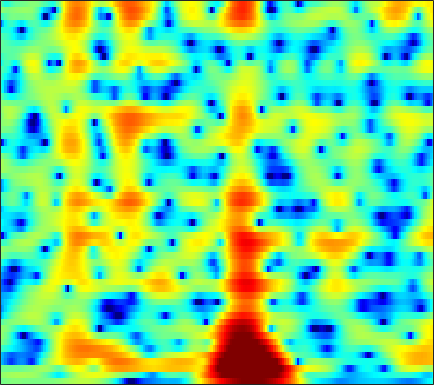

Values plotted in this chart, from the file beside it:
-0.65414, -0.45796, -0.24792, -0.092238, -0.0072037, 0.066989, 0.099429, 0.099273, 0.075479, 0.031875, -0.017089, -0.057217, -0.10971, -0.1602, -0.20076, -0.24979, -0.29023, -0.31136, -0.32326, -0.31646, -0.2991, -0.26138, -0.1969, -0.10616
0.5304, 0.7411, 0.9827, 1.165, 1.274, 1.387, 1.469, 1.512, 1.548, 1.56, 1.548, 1.522, 1.463, 1.369, 1.274, 1.101, 0.8642, 0.6384, 0.258, -0.2276, -0.8344, -1.383, -2.245, -3.256
-0.6627, -0.649, -0.6645, -0.7041, -0.7375, -0.7929, -0.7972, -0.7819, -0.7409, -0.6748, -0.5737, -0.4728, -0.2968, -0.06566, 0.1351, 0.4282, 0.7315, 0.9375, 1.168, 1.303, 1.305, 1.2, 0.8927, 0.3934
-8.067, -8.976, -10.59, -12.49, -13.65, -13.89, -12.72, -11.65, -10.55, -10.03, -10.14, -10.68, -12.01, -13.88, -14.86, -13.53, -10.24, -7.841, -5.125, -2.931, -1.14, -0.008209, 1.266, 2.325
-7.791, -8.649, -9.968, -11.24, -11.89, -12.12, -11.77, -11.38, -10.88, -10.7, -10.82, -11.05, -11.47, -11.86, -11.95, -11.55, -10.45, -9.217, -7.396, -5.486, -3.608, -2.263, -0.5897, 0.9528
-2.498, -2.994, -3.693, -4.38, -4.884, -5.533, -6.169, -6.643, -7.311, -8.036, -8.755, -9.309, -10.12, -11.04, -11.76, -12.62, -13.14, -12.9, -11.58, -9.381, -6.879, -5.028, -2.714, -0.6298
0.1604, -0.4079, -1.247, -2.179, -2.947, -4.042, -5.183, -6.064, -7.248, -8.348, -9.31, -9.986, -10.87, -11.73, -12.45, -13.65, -14.9, -15.41, -14.25, -11.29, -8.019, -5.788, -3.16, -0.8975
0.8632, 0.3162, -0.5615, -1.645, -2.627, -4.211, -6.213, -8.116, -11.48, -16.54, -23.52, -20.8, -15.23, -11.88, -10.15, -8.416, -7.102, -6.232, -5.082, -3.886, -2.634, -1.686, -0.4506, 0.7438
0.7164, 0.537, 0.1968, -0.2687, -0.7264, -1.496, -2.425, -3.197, -4.238, -5.112, -5.562, -5.49, -4.944, -4.048, -3.358, -2.491, -1.745, -1.269, -0.7353, -0.3157, 0.003237, 0.1924, 0.4057, 0.6238
-1.852, -1.361, -0.7754, -0.2895, 0.000178, 0.2883, 0.4818, 0.5919, 0.7063, 0.8179, 0.9615, 1.093, 1.292, 1.522, 1.67, 1.802, 1.858, 1.826, 1.633, 1.218, 0.5107, -0.2594, -1.688, -3.757
-8.191, -6.506, -4.678, -3.235, -2.337, -1.329, -0.4983, 0.02874, 0.619, 1.115, 1.537, 1.808, 2.111, 2.325, 2.419, 2.475, 2.427, 2.302, 1.995, 1.508, 0.8058, 0.122, -1.003, -2.33
-10.29, -8.82, -7.076, -5.593, -4.626, -3.485, -2.494, -1.835, -1.055, -0.3683, 0.2248, 0.6115, 1.053, 1.399, 1.612, 1.824, 1.929, 1.936, 1.859, 1.696, 1.454, 1.221, 0.8665, 0.5179
-9.011, -8.393, -7.509, -6.579, -5.868, -4.936, -4.022, -3.362, -2.506, -1.698, -0.9635, -0.4624, 0.1406, 0.6664, 1.014, 1.394, 1.683, 1.849, 2.005, 2.077, 2.071, 2.023, 1.9, 1.719
-9.367, -9.101, -8.689, -8.185, -7.669, -6.839, -5.849, -5.048, -3.961, -2.918, -1.949, -1.277, -0.4686, 0.2304, 0.6955, 1.228, 1.709, 2.038, 2.42, 2.708, 2.896, 2.97, 2.966, 2.803
-11.41, -11.82, -12.7, -13.55, -13.61, -12.33, -10.1, -8.346, -6.275, -4.609, -3.265, -2.448, -1.579, -0.8543, -0.4232, 0.1298, 0.7437, 1.243, 1.946, 2.677, 3.352, 3.76, 4.133, 4.257
-11.89, -13.01, -15.3, -18.69, -20.59, -18.09, -14, -11.57, -9.104, -7.299, -5.998, -5.381, -4.969, -5.118, -5.502, -6.119, -6.334, -5.653, -3.659, -1.316, 0.7802, 2.073, 3.393, 4.31
-9.644, -10.59, -11.94, -13.14, -13.84, -14.24, -13.82, -13.06, -11.74, -10.31, -9.11, -8.518, -8.274, -8.716, -9.665, -12.15, -15.21, -14.24, -9.425, -5.231, -2.201, -0.4381, 1.444, 2.881
-7.197, -8.436, -10.54, -13.28, -16.17, -22.56, -29.78, -21.3, -15.48, -12.06, -9.891, -8.77, -7.729, -7.067, -6.742, -6.442, -5.864, -5.288, -4.287, -2.957, -1.527, -0.4989, 0.8156, 2.047
-3.413, -4.319, -5.721, -7.259, -8.396, -9.602, -9.984, -9.634, -8.606, -7.322, -6.197, -5.497, -4.767, -4.295, -4.006, -3.663, -3.431, -3.275, -2.909, -2.443, -1.801, -1.157, -0.1712, 0.9013
0.1001, -0.4203, -1.076, -1.671, -2.012, -2.337, -2.484, -2.451, -2.269, -2.037, -1.815, -1.679, -1.597, -1.687, -1.904, -2.341, -3.125, -3.821, -4.812, -5.772, -6.141, -5.641, -4.143, -2.311
1.013, 0.6159, 0.3051, 0.1773, 0.1615, 0.2439, 0.3782, 0.4966, 0.663, 0.7735, 0.8275, 0.7811, 0.6151, 0.2467, -0.2187, -1.22, -2.598, -4.11, -7.165, -12.06, -21.56, -16.41, -9.688, -6.059
-2.71, -3.123, -2.721, -1.773, -1.041, -0.1707, 0.5297, 0.9404, 1.363, 1.705, 1.963, 2.089, 2.108, 1.992, 1.776, 1.307, 0.6244, -0.134, -1.259, -2.365, -3.365, -3.822, -4.294, -5.06
-16.6, -17.06, -9.578, -6.013, -4.424, -3.114, -2.337, -1.94, -1.557, -1.135, -0.625, -0.1705, 0.4691, 1.059, 1.425, 1.786, 1.887, 1.91, 1.769, 1.436, 1.032, 0.5502, -0.2513, -1.388
-5.57, -6.175, -6.492, -6.548, -6.617, -6.992, -7.816, -8.751, -10.15, -10.91, -9.794, -8.061, -5.612, -3.58, -2.351, -1.075, -0.115, 0.447, 0.9645, 1.298, 1.487, 1.551, 1.569, 1.589
-5.101, -5.581, -6.192, -6.825, -7.412, -8.494, -10.09, -11.8, -15.01, -18.14, -15.68, -12.29, -8.705, -6.058, -4.49, -2.842, -1.506, -0.729, 0.08966, 0.7639, 1.253, 1.588, 1.958, 2.318
-6.561, -6.433, -6.321, -6.353, -6.489, -6.817, -7.266, -7.635, -8.004, -8.023, -7.608, -6.959, -5.822, -4.573, -3.641, -2.437, -1.351, -0.6785, 0.1058, 0.7377, 1.221, 1.513, 1.846, 2.147
-8.45, -6.88, -5.479, -4.653, -4.297, -4.082, -4.103, -4.21, -4.412, -4.578, -4.552, -4.375, -3.898, -3.087, -2.361, -1.294, -0.3152, 0.3361, 1.066, 1.495, 1.728, 1.713, 1.541, 1.266
-4.068, -3.128, -2.133, -1.415, -1.082, -0.9303, -1.121, -1.496, -2.361, -3.665, -5.316, -6.488, -6.708, -4.895, -3.027, -0.8069, 0.9058, 1.899, 2.733, 3.108, 2.958, 2.501, 1.286, -0.8046
-2.74, -2.46, -1.894, -1.296, -0.9351, -0.703, -0.8206, -1.203, -2.196, -3.936, -6.749, -9.518, -11.11, -7.12, -4.144, -1.25, 0.6988, 1.765, 2.571, 2.947, 2.775, 2.376, 1.392, -0.01899
-9.951, -8.265, -5.765, -3.835, -2.783, -1.806, -1.256, -1.101, -1.135, -1.392, -1.683, -1.797, -1.631, -1.076, -0.4695, 0.3947, 1.188, 1.628, 2.012, 2.123, 1.984, 1.724, 1.246, 0.6975
-9.829, -7.907, -5.304, -3.318, -2.207, -1.101, -0.3551, 0.04118, 0.3962, 0.6421, 0.831, 0.9663, 1.184, 1.437, 1.642, 1.916, 2.142, 2.201, 2.213, 2.001, 1.631, 1.191, 0.4488, -0.4948
-1.144, -1.145, -0.8831, -0.4773, -0.1546, 0.2304, 0.5521, 0.7571, 0.9805, 1.176, 1.355, 1.489, 1.662, 1.843, 1.962, 2.09, 2.132, 2.129, 1.972, 1.67, 1.126, 0.5538, -0.5436, -2.129
1.476, 1.171, 0.8597, 0.6176, 0.4659, 0.2705, 0.1017, -0.01131, -0.1195, -0.1693, -0.1409, -0.03847, 0.146, 0.3893, 0.5792, 0.8171, 0.9759, 1.092, 1.082, 0.998, 0.712, 0.4106, -0.2082, -1.028
1.744, 1.26, 0.6344, 0.006755, -0.4816, -1.161, -1.887, -2.461, -3.159, -3.672, -3.828, -3.684, -3.219, -2.587, -2.094, -1.461, -0.9204, -0.6125, -0.2563, -0.0003625, 0.2134, 0.3359, 0.4847, 0.6204
0.2699, -0.3146, -1.027, -1.74, -2.358, -3.409, -4.866, -6.296, -8.803, -11.69, -12.91, -11.64, -8.917, -6.699, -5.445, -4.232, -3.349, -2.943, -2.415, -1.993, -1.42, -0.9329, -0.1079, 0.7995
-4.633, -5.017, -4.723, -4.309, -4.241, -4.671, -5.774, -7.072, -9.6, -12.77, -14.28, -12.87, -10.12, -8.015, -6.954, -6.151, -5.907, -5.912, -6.355, -6.727, -6.583, -5.614, -3.533, -1.145
-19.57, -14.38, -8.452, -5.755, -4.732, -4.178, -4.282, -4.676, -5.412, -6.17, -6.723, -6.974, -7.102, -7.133, -7.183, -7.387, -7.984, -8.682, -10.63, -14.52, -24.78, -17.23, -8.491, -3.556
-3.028, -3.304, -3.185, -2.878, -2.717, -2.696, -2.966, -3.366, -4.098, -5.036, -6.11, -6.958, -8.075, -9.109, -9.715, -10.12, -10.05, -10.09, -9.632, -9.151, -8.099, -6.747, -4.476, -1.952
0.01666, -0.1732, -0.3429, -0.5205, -0.7197, -1.148, -1.803, -2.467, -3.639, -5.189, -7.147, -8.943, -11.75, -15.13, -17.65, -18.95, -16.36, -14, -11.08, -8.525, -6.193, -4.545, -2.474, -0.5382
0.1833, 0.5238, 0.8258, 0.9019, 0.7863, 0.3806, -0.337, -1.088, -2.449, -4.268, -6.641, -8.79, -12.44, -16.91, -20.44, -21.96, -18.78, -15.95, -11.83, -8.238, -5.329, -3.411, -1.278, 0.4623
-0.4932, 0.6858, 1.64, 2.098, 2.175, 1.983, 1.452, 0.834, -0.2799, -1.761, -3.663, -5.421, -8.338, -12.07, -15.85, -26.55, -22.61, -15.49, -9.704, -5.849, -2.993, -1.266, 0.5094, 1.797
0.655, 1.278, 1.853, 2.14, 2.2, 2.091, 1.792, 1.44, 0.7938, -0.03673, -1.036, -1.976, -3.342, -4.771, -5.74, -6.418, -5.974, -5.073, -3.391, -1.58, -0.008568, 0.9353, 1.927, 2.509
0.4857, 0.2884, 0.04545, -0.1804, -0.3233, -0.4752, -0.5674, -0.6148, -0.6808, -0.7849, -0.9431, -1.061, -1.238, -1.364, -1.388, -1.282, -0.9842, -0.5837, 0.03823, 0.733, 1.381, 1.781, 2.157, 2.286
-1.485, -2.367, -3.562, -4.607, -5.156, -5.375, -5.03, -4.513, -3.681, -2.867, -2.158, -1.664, -1.103, -0.6177, -0.2768, 0.147, 0.5484, 0.8749, 1.28, 1.634, 1.955, 2.154, 2.308, 2.351
-3.746, -5.505, -8.469, -12.48, -16.12, -16.96, -12.59, -9.872, -7.131, -5.082, -3.47, -2.517, -1.449, -0.5833, -0.04205, 0.5682, 1.078, 1.362, 1.689, 1.937, 2.117, 2.217, 2.315, 2.376
-3.978, -5.651, -8.226, -11.08, -12.92, -13.41, -11.6, -9.768, -7.467, -5.464, -3.732, -2.608, -1.306, -0.2622, 0.3565, 0.9974, 1.442, 1.639, 1.787, 1.842, 1.812, 1.766, 1.74, 1.758
-2.56, -3.66, -5.112, -6.502, -7.4, -8.21, -8.326, -7.827, -6.521, -4.713, -2.846, -1.54, -0.08186, 1.051, 1.676, 2.201, 2.373, 2.351, 2.054, 1.551, 0.9638, 0.5468, 0.1087, -0.06981
-2.048, -2.445, -3.194, -4.457, -5.896, -8.901, -13.76, -15.66, -9.579, -4.648, -1.301, 0.5351, 2.31, 3.508, 4.065, 4.361, 4.175, 3.706, 2.614, 0.9242, -1.298, -3.104, -4.996, -5.306
-5.097, -3.432, -2.503, -2.55, -3.108, -4.283, -5.393, -5.325, -3.623, -1.202, 0.9841, 2.361, 3.732, 4.617, 4.962, 5.015, 4.612, 3.89, 2.377, -0.03478, -3.768, -8.017, -15.6, -12.6
-3.282, -2.646, -2.029, -1.691, -1.583, -1.491, -1.334, -1.071, -0.5145, 0.2764, 1.12, 1.719, 2.392, 2.861, 3.057, 3.069, 2.775, 2.333, 1.423, 0.2077, -1.215, -2.28, -3.478, -4.204
-1.378, -1.5, -1.584, -1.639, -1.655, -1.667, -1.612, -1.521, -1.296, -0.9862, -0.5878, -0.2877, 0.1301, 0.4994, 0.7242, 0.9096, 0.9105, 0.8527, 0.6345, 0.316, -0.04639, -0.3024, -0.5613, -0.6778
-1.119, -1.464, -1.865, -2.234, -2.498, -2.839, -3.143, -3.333, -3.476, -3.465, -3.246, -2.94, -2.412, -1.831, -1.418, -0.9247, -0.5151, -0.2872, -0.03354, 0.1492, 0.2979, 0.4103, 0.6128, 0.8875
-1.86, -2.261, -2.758, -3.27, -3.736, -4.485, -5.45, -6.269, -7.371, -8.006, -7.75, -6.959, -5.614, -4.269, -3.39, -2.422, -1.627, -1.195, -0.7104, -0.2983, 0.09868, 0.4132, 0.8715, 1.398
-4.216, -4.232, -4.104, -4.138, -4.407, -5.242, -6.792, -8.671, -12.83, -22.59, -19.54, -12.73, -8.169, -5.502, -4.151, -2.926, -2.193, -1.835, -1.552, -1.317, -1.008, -0.6664, -0.055, 0.7416
-11.98, -7.788, -4.895, -3.526, -3.084, -3.123, -3.708, -4.442, -5.64, -6.47, -6.251, -5.427, -4.063, -2.911, -2.316, -1.936, -2.101, -2.442, -3.238, -4.174, -4.78, -4.68, -3.701, -2.168
-2.999, -2.553, -1.712, -0.998, -0.6418, -0.3648, -0.312, -0.338, -0.4289, -0.4794, -0.382, -0.2973, -0.1645, -0.1457, -0.3031, -0.872, -1.906, -3.246, -5.922, -10.54, -21.05, -21.62, -12.06, -8.259
0.9813, 0.3385, -0.1218, -0.2155, -0.1429, 0.07338, 0.3039, 0.45, 0.6371, 0.7638, 0.843, 0.8897, 0.8925, 0.7637, 0.5301, -0.02721, -0.9289, -1.875, -3.599, -5.686, -7.662, -8.738, -9.772, -11.9
-1.186, -2.866, -4.127, -3.967, -3.304, -2.392, -1.661, -1.303, -0.9977, -0.793, -0.6433, -0.4672, -0.211, 0.04255, 0.195, 0.2807, 0.09128, -0.1262, -0.6158, -1.262, -1.99, -2.566, -3.342, -4.007
